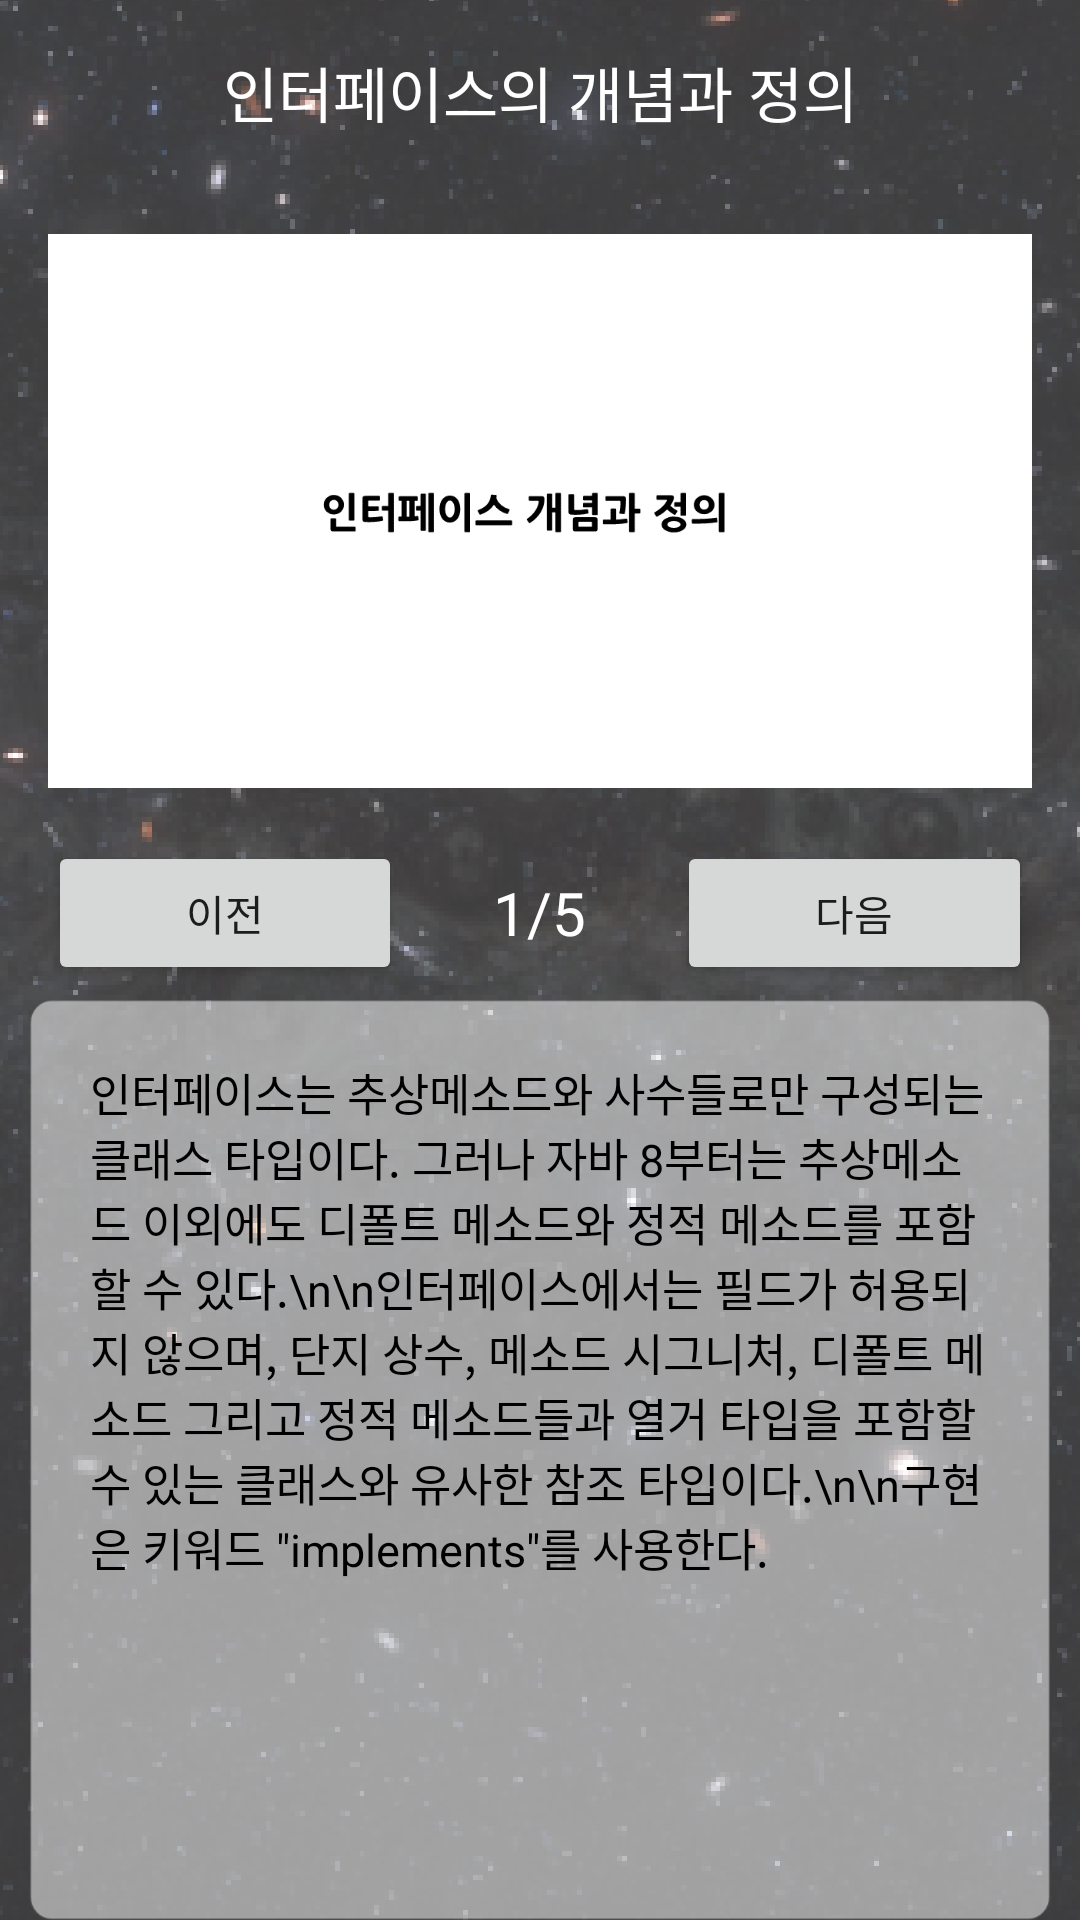

Produce the Android XML layout that renders to this screen, including the resource entries it uses.
<!-- AndroidManifest.xml: application theme AppTheme -->
<!-- res/layout/activity_interface_contents_1.xml -->
<?xml version="1.0" encoding="utf-8"?>
<RelativeLayout xmlns:android="http://schemas.android.com/apk/res/android"
    xmlns:app="http://schemas.android.com/apk/res-auto"
    xmlns:tools="http://schemas.android.com/tools"
    android:layout_width="match_parent"
    android:layout_height="match_parent"
    android:background="@drawable/bg"
    tools:context=".Parent_contents_1">

    <LinearLayout
        android:id="@+id/title"
        android:layout_width="match_parent"
        android:layout_height="wrap_content"
        android:orientation="horizontal">

        <TextView
            android:id="@+id/title_interface_1"
            android:layout_width="wrap_content"
            android:layout_height="wrap_content"
            android:textColor="#FFFFFF"
            android:textSize="20dp"
            android:layout_marginTop="16dp"
            android:layout_weight="1"
            android:gravity="center|center_horizontal"
            android:text="인터페이스의 개념과 정의" />
    </LinearLayout>

    <ImageView
        android:id="@+id/slide"
        android:layout_width="wrap_content"
        android:layout_height="220dp"
        android:layout_below="@+id/title"
        android:layout_marginLeft="16dp"
        android:layout_marginTop="15dp"
        android:layout_marginRight="16dp"
        app:srcCompat="@drawable/slide_interface__1_" />
    ​
    <LinearLayout
        android:id="@+id/btn_linear"
        android:layout_width="match_parent"
        android:layout_height="wrap_content"
        android:layout_below="@+id/slide">
        ​
        <Button
            android:id="@+id/before_btn"
            android:layout_width="wrap_content"
            android:layout_height="wrap_content"
            android:layout_gravity="left"
            android:layout_marginLeft="16dp"
            android:text="이전"
            android:layout_weight="1"/>
        ​
        <TextView
            android:id="@+id/page_text"
            android:layout_width="wrap_content"
            android:layout_height="wrap_content"
            android:layout_gravity="center"
            android:layout_weight="2"
            android:gravity="center|center_horizontal"
            android:textSize="20dp"
            android:text="1/5"
            android:textColor="#FFFFFF" />
        ​
        <Button
            android:id="@+id/next_btn"
            android:layout_width="wrap_content"
            android:layout_height="wrap_content"
            android:layout_marginRight="16dp"
            android:layout_gravity="right"
            android:layout_weight="1"
            android:text="다음" />
        ​
    </LinearLayout>
    ​
    <ScrollView
        android:id="@+id/scroll"
        android:layout_width="match_parent"
        android:layout_height="320dp"
        android:layout_below="@+id/btn_linear"
        android:background="@drawable/scroll_textview"
        android:layout_gravity="center"
        android:layout_marginLeft="10dp"
        android:layout_marginTop="5dp"
        android:padding="20dp"
        android:layout_marginRight="10dp">
        ​
        <LinearLayout
            android:layout_width="match_parent"
            android:layout_height="wrap_content"
            android:orientation="vertical" >

            <TextView
                android:id="@+id/textView"
                android:layout_width="match_parent"
                android:layout_height="wrap_content"
                android:textColor="#000000"
                android:textSize="15dp"
                android:text='인터페이스는 추상메소드와 사수들로만 구성되는 클래스 타입이다. 그러나 자바 8부터는 추상메소드 이외에도 디폴트 메소드와 정적 메소드를 포함할 수 있다.\n\n인터페이스에서는 필드가 허용되지 않으며, 단지 상수, 메소드 시그니처, 디폴트 메소드 그리고 정적 메소드들과 열거 타입을 포함할 수 있는 클래스와 유사한 참조 타입이다.\n\n구현은 키워드 "implements"를 사용한다.  ' />
        </LinearLayout>
    </ScrollView>
    ​
    <LinearLayout
        android:id="@+id/link_collection"
        android:layout_width="match_parent"
        android:layout_height="wrap_content"
        android:layout_below="@+id/scroll"
        android:layout_marginTop="16dp"
        android:layout_marginBottom="16dp"
        android:orientation="horizontal">

        <ImageButton
            android:id="@+id/link_btn_i1_1"
            android:layout_width="125dp"
            android:layout_height="80dp"
            android:layout_marginStart="16dp"
            android:layout_marginLeft="16dp"
            android:layout_marginTop="0dp"
            android:background="@color/transparent"
            android:scaleType="fitXY"
            app:srcCompat="@drawable/link_pink" />

        <ImageButton
            android:id="@+id/link_btn_i1_2"
            android:layout_width="125dp"
            android:layout_height="80dp"
            android:background="@color/transparent"
            android:scaleType="fitXY"
            app:srcCompat="@drawable/link_blue" />

        <ImageButton
            android:id="@+id/link_btn_i1_3"
            android:layout_width="125dp"
            android:layout_height="80dp"
            android:background="@color/transparent"
            android:scaleType="fitXY"
            app:srcCompat="@drawable/link_green" />
    </LinearLayout>
    ​
    ​
</RelativeLayout>
<!-- resources referenced by this layout -->
<resources>
  <color name="transparent">#00FFFFFF</color>
  <!-- drawable bg: png bitmap (drawable-hdpi, 330356 bytes) -->
  <!-- drawable link_blue: png bitmap (drawable-v24, 9109 bytes) -->
  <!-- drawable link_green: png bitmap (drawable-v24, 9520 bytes) -->
  <!-- drawable link_pink: png bitmap (drawable-v24, 9723 bytes) -->
  <!-- drawable scroll_textview: png bitmap (drawable-hdpi, 35851 bytes) -->
  <!-- drawable slide_interface__1_: png bitmap (drawable, 6791 bytes) -->
  <style name="AppTheme" parent="Theme.AppCompat.Light.DarkActionBar">
          
          <item name="colorPrimary">@color/colorPrimary</item>
          <item name="colorPrimaryDark">@color/colorPrimaryDark</item>
          <item name="colorAccent">@color/colorAccent</item>
  
          
          <item name="windowActionBarOverlay">true</item>
          <item name="actionBarStyle">@style/ActionBarTheme</item>
          
      </style>
  <color name="colorPrimary">#6200EE</color>
  <color name="colorPrimaryDark">#000000</color>
  <color name="colorAccent">#03DAC5</color>
  <style name="ActionBarTheme" parent="Theme.AppCompat.Light.DarkActionBar">
          <item name="android:background">@color/transparent</item>
      </style>
</resources>
